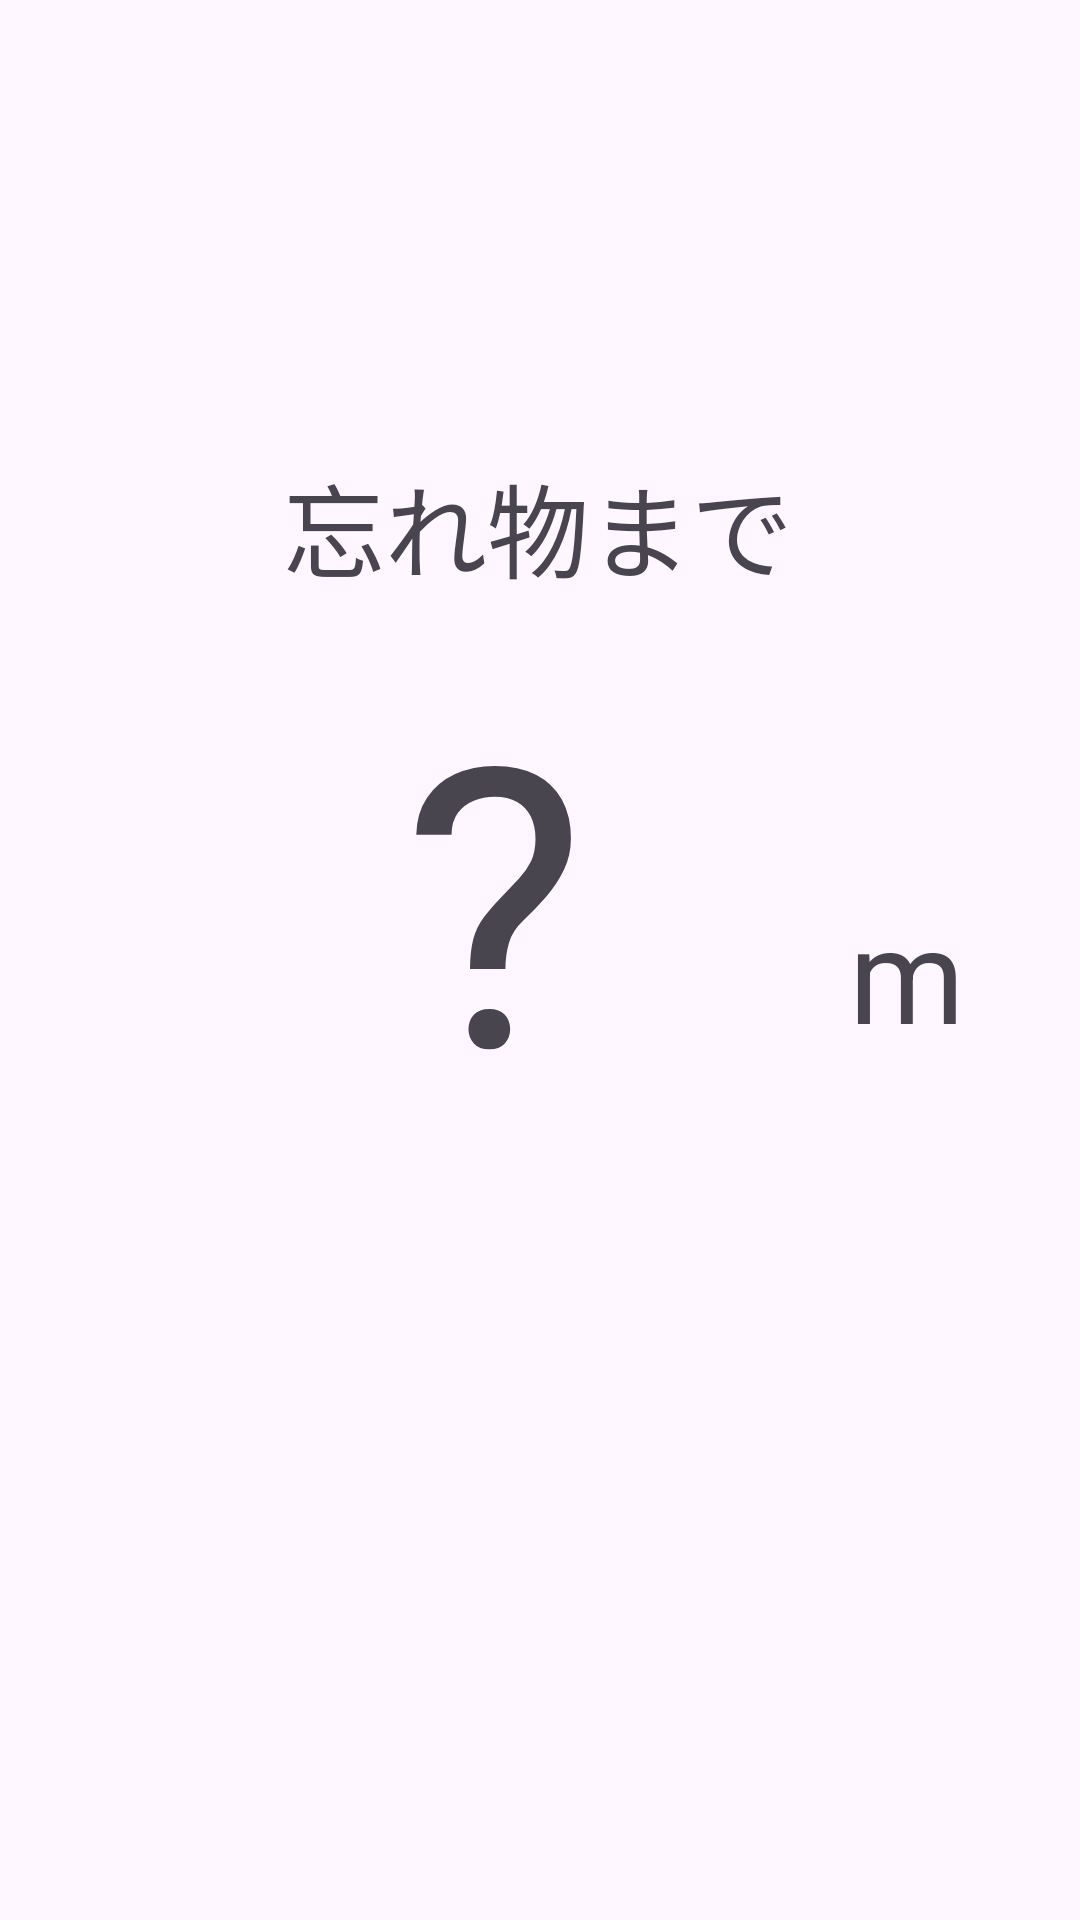

Reconstruct the res/layout file that produces this screen, plus the resources it refers to.
<!-- AndroidManifest.xml: application theme Theme.BeaconAndroidApp231119 -->
<!-- res/layout/activity_main.xml -->
<?xml version="1.0" encoding="utf-8"?>
<androidx.constraintlayout.widget.ConstraintLayout xmlns:android="http://schemas.android.com/apk/res/android"
    xmlns:app="http://schemas.android.com/apk/res-auto"
    xmlns:tools="http://schemas.android.com/tools"
    android:layout_width="match_parent"
    android:layout_height="match_parent"
    tools:context=".MainActivity"
    tools:layout_editor_absoluteX="0dp"
    tools:layout_editor_absoluteY="-5dp">

    <TextView
        android:id="@+id/infoView1"
        android:layout_width="wrap_content"
        android:layout_height="wrap_content"
        android:text="@string/info1"
        android:textSize="34sp"
        app:layout_constraintBottom_toTopOf="@+id/distanceView"
        app:layout_constraintEnd_toEndOf="parent"
        app:layout_constraintHorizontal_bias="0.497"
        app:layout_constraintStart_toStartOf="parent"
        app:layout_constraintTop_toTopOf="parent"
        app:layout_constraintVertical_bias="0.931" />

    <TextView
        android:id="@+id/distanceView"
        android:layout_width="wrap_content"
        android:layout_height="wrap_content"
        android:text="@string/textview"
        android:textSize="130sp"
        app:layout_constraintBottom_toBottomOf="parent"
        app:layout_constraintEnd_toEndOf="parent"
        app:layout_constraintHorizontal_bias="0.449"
        app:layout_constraintStart_toStartOf="parent"
        app:layout_constraintTop_toTopOf="parent"
        app:layout_constraintVertical_bias="0.453" />

    <TextView
        android:id="@+id/infoView2"
        android:layout_width="wrap_content"
        android:layout_height="wrap_content"
        android:text="@string/info2"
        android:textSize="44sp"
        app:layout_constraintBottom_toBottomOf="parent"
        app:layout_constraintEnd_toEndOf="parent"
        app:layout_constraintHorizontal_bias="0.881"
        app:layout_constraintStart_toStartOf="parent"
        app:layout_constraintTop_toTopOf="parent"
        app:layout_constraintVertical_bias="0.507" />

    <TextView
        android:id="@+id/nearView"
        android:layout_width="wrap_content"
        android:layout_height="wrap_content"
        android:textColor="#F44336"
        android:textSize="34sp"
        android:textStyle="bold"
        app:layout_constraintBottom_toBottomOf="parent"
        app:layout_constraintEnd_toEndOf="parent"
        app:layout_constraintHorizontal_bias="0.501"
        app:layout_constraintStart_toStartOf="parent"
        app:layout_constraintTop_toTopOf="parent"
        app:layout_constraintVertical_bias="0.695" />

</androidx.constraintlayout.widget.ConstraintLayout>
<!-- resources referenced by this layout -->
<resources>
  <string name="info1">忘れ物まで</string>
  <string name="info2">m</string>
  <string name="textview">\?</string>
  <style name="Theme.BeaconAndroidApp231119" parent="Base.Theme.BeaconAndroidApp231119" />
  <style name="Base.Theme.BeaconAndroidApp231119" parent="Theme.Material3.DayNight">
          
          
      </style>
</resources>
